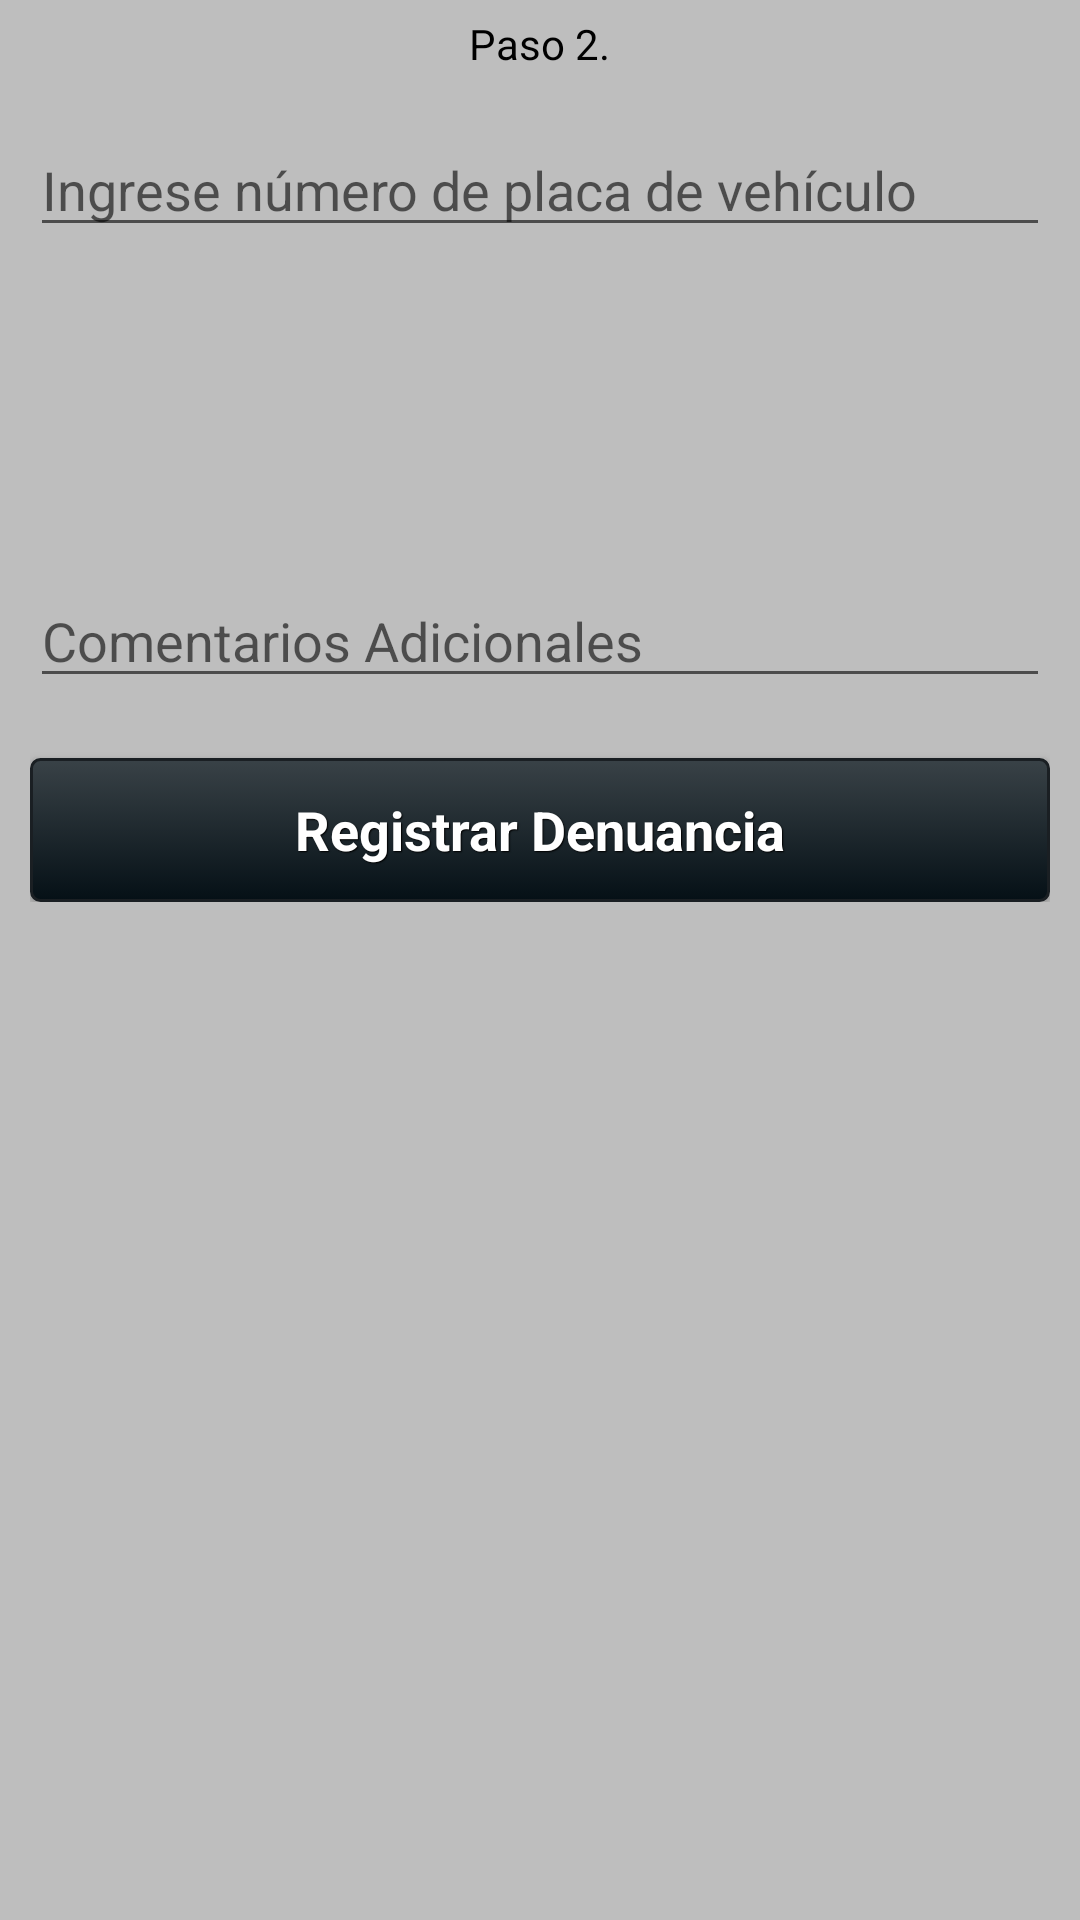

Produce the Android XML layout that renders to this screen, including the resource entries it uses.
<!-- AndroidManifest.xml: application theme CustomActionBarTheme -->
<!-- res/layout/registercomplient.xml -->
<?xml version="1.0" encoding="utf-8"?>
<ScrollView xmlns:android="http://schemas.android.com/apk/res/android"
    android:layout_width="fill_parent"
    android:layout_height="fill_parent"
    android:fillViewport="true" >

    <RelativeLayout
        android:layout_width="fill_parent"
        android:layout_height="wrap_content"
        android:background="@color/gris" >

        

        <LinearLayout
            android:id="@+id/header"
            android:layout_width="fill_parent"
            android:layout_height="wrap_content"
            android:gravity="center"
            android:orientation="horizontal"
            android:paddingBottom="5dip"
            android:paddingTop="5dip" >

            <TextView
                android:id="@+id/textView"
                android:layout_width="wrap_content"
                android:layout_height="wrap_content"
                android:layout_alignParentTop="true"
                android:layout_centerHorizontal="true"
                android:layout_gravity="center"
                android:text="@string/lblTitleStep2Register"
                android:textColor="#000000" />
        </LinearLayout>
        


        

        <LinearLayout
            android:id="@+id/footer"
            android:layout_width="fill_parent"
            android:layout_height="90dip"
            android:layout_alignParentBottom="true"
            android:orientation="horizontal" >
        </LinearLayout>
        

        <LinearLayout
            android:layout_width="match_parent"
            android:layout_height="wrap_content"
            android:layout_below="@id/header"
            android:orientation="vertical"
            android:padding="10dip" >

            

            <EditText
                android:id="@id/idTxtPlate"
                android:layout_width="fill_parent"
                android:layout_height="wrap_content"
                android:layout_marginBottom="10dip"
                android:layout_marginTop="2dip"
                android:hint="@string/lblNumberPlate"
                android:singleLine="true" />

            <TextView
                android:id="@id/idLblLatitude"
                style="@style/lnkStyle2"
                android:layout_width="fill_parent"
                android:layout_height="wrap_content"
                android:layout_marginBottom="10dip"
                android:layout_marginTop="2dip" />

            <TextView
                android:id="@id/idLblLongitud"
                style="@style/lnkStyle2"
                android:layout_width="fill_parent"
                android:layout_height="wrap_content"
                android:layout_marginBottom="10dip"
                android:layout_marginTop="2dip" />

            <TextView
                android:id="@id/idLblFullAddress"
                style="@style/lnkStyle2"
                android:layout_width="fill_parent"
                android:layout_height="wrap_content"
                android:layout_marginBottom="10dip"
                android:layout_marginTop="2dip" />

            <EditText
                android:id="@id/idTxtAditionalComment"
                android:layout_width="fill_parent"
                android:layout_height="wrap_content"
                android:layout_marginBottom="10dip"
                android:layout_marginTop="2dip"
                android:inputType="textMultiLine" 
                android:hint="@string/lblAditionalComment"
                android:singleLine="true" />
            
            
            <Button
                android:id="@id/idBntRegisterComplient"
                style="@style/btnStyleBlackpearl"
                android:layout_width="fill_parent"
                android:layout_height="wrap_content"
                android:layout_marginTop="10dip"
                android:onClick="onClickSaveRegister"
                android:text="@string/btnRegistrar" />
        </LinearLayout>
        

    </RelativeLayout>

</ScrollView>
<!-- resources referenced by this layout -->
<resources>
  <color name="gris">#ffbebebe</color>
  <string name="btnRegistrar">Registrar Denuancia</string>
  <string name="lblAditionalComment">Comentarios Adicionales</string>
  <string name="lblNumberPlate">Numero de Placa</string>
  <string name="lblTitleStep2Register">Paso2. Información complementaria de la denuncia</string>
  <style name="btnStyleBlackpearl" parent="@android:style/Widget.Button">
          <item name="android:textSize">18.0sp</item>
          <item name="android:textStyle">bold</item>
          <item name="android:textColor">#ffffffff</item>
          <item name="android:gravity">center</item>
          <item name="android:orientation">horizontal</item>
          <item name="android:background">@drawable/custom_btn_black_pearl</item>
          <item name="android:padding">5.0dip</item>
          <item name="android:shadowColor">#ff000000</item>
          <item name="android:shadowDx">1.0</item>
          <item name="android:shadowDy">1.0</item>
          <item name="android:shadowRadius">0.6</item>
      </style>
  <style name="lnkStyle2" parent="@android:style/TextAppearance.Medium">
          <item name="android:textSize">15dip</item>
          <item name="android:textStyle">bold</item>
          <item name="android:textColor">#0F1C60</item>
          <item name="android:gravity">center</item>
          <item name="android:orientation">horizontal</item>
      </style>
  <style name="CustomActionBarTheme" parent="@style/Theme.AppCompat.Light">
          <item name="android:actionBarStyle">@style/MyActionBar</item>
          <item name="android:actionBarTabTextStyle">@style/MyActionBarTabText</item>
          <item name="android:actionMenuTextColor">@color/actionbar_text</item>
  
          
          <item name="actionBarStyle">@style/MyActionBar</item>
          <item name="actionBarTabTextStyle">@style/MyActionBarTabText</item>
          <item name="actionMenuTextColor">@color/actionbar_text</item>
      </style>
  <!-- drawable custom_btn_black_pearl (drawable) -->
  <?xml version="1.0" encoding="utf-8"?>
  <selector
    xmlns:android="http://schemas.android.com/apk/res/android">
      <item android:state_pressed="true">
          <shape android:shape="rectangle">
              <corners android:radius="3.0dip" />
              <stroke android:width="1.0dip" android:color="#ff1a1f23" />
              <gradient android:startColor="#ff050505" android:endColor="#ff394247" android:angle="-90.0" />
          </shape>
      </item>
      <item android:state_focused="true">
          <shape android:shape="rectangle">
              <corners android:radius="3.0dip" />
              <stroke android:width="1.0dip" android:color="#ff1a1f23" />
              <solid android:color="#ff394247" />
          </shape>
      </item>
      <item>
          <shape android:shape="rectangle">
              <corners android:radius="3.0dip" />
              <stroke android:width="1.0dip" android:color="#ff1a1f23" />
              <gradient android:startColor="#ff394247" android:endColor="#ff051016" android:angle="-90.0" />
          </shape>
      </item>
  </selector>
  <style name="MyActionBar" parent="@style/Widget.AppCompat.Light.ActionBar">
  
  
          
  
      </style>
  <style name="MyActionBarTabText" parent="@style/Widget.AppCompat.Light.ActionBar.TabText">
          <item name="android:textColor">@color/actionbar_text</item>
          
      </style>
</resources>
